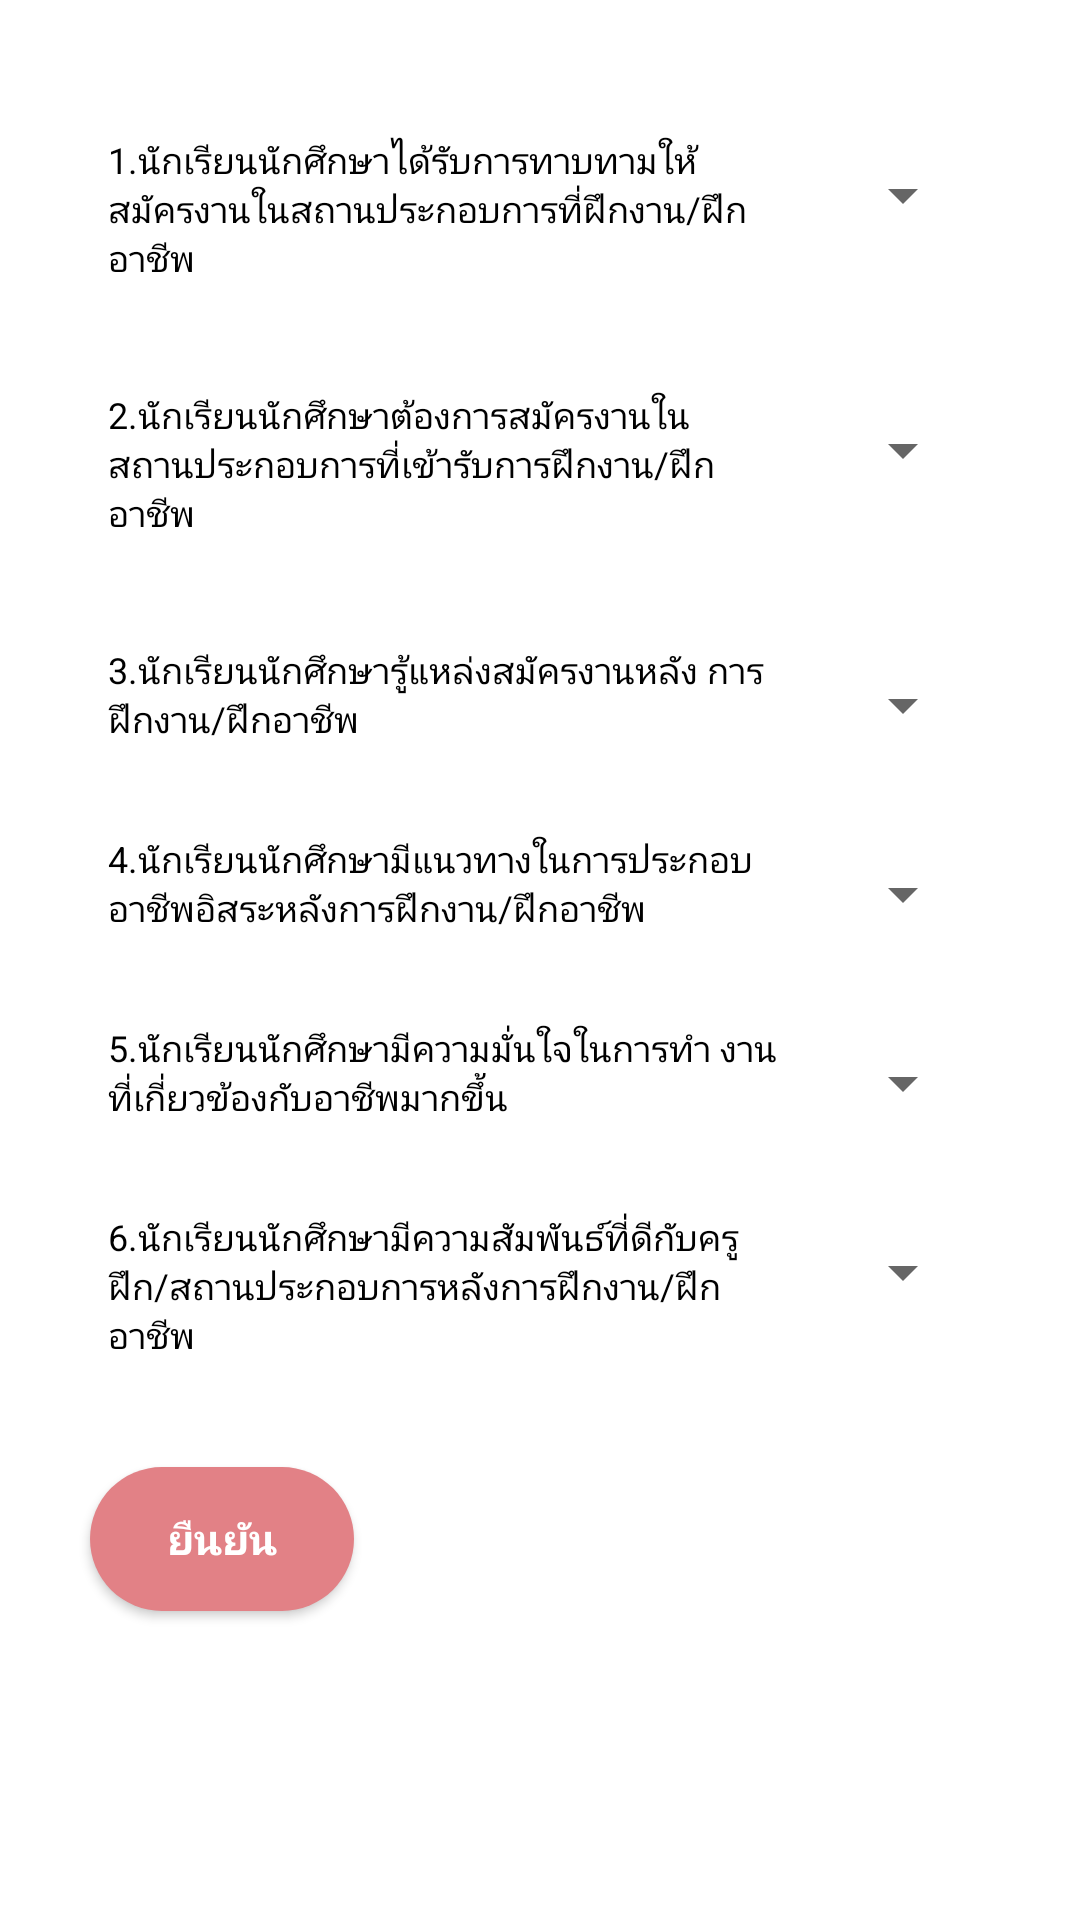

This screen was rendered from an Android layout file. Write that file and the resources it references.
<!-- AndroidManifest.xml: application theme AppTheme -->
<!-- res/layout/av_bt_pj_6.xml -->
<?xml version="1.0" encoding="utf-8"?>
<ScrollView
    xmlns:android="http://schemas.android.com/apk/res/android"
    xmlns:app="http://schemas.android.com/apk/res-auto"
    xmlns:tools="http://schemas.android.com/tools"
    android:background="@color/text_w"
    android:layout_width="match_parent"
    android:layout_height="match_parent">

    <LinearLayout
        android:layout_width="match_parent"
        android:layout_height="match_parent"
       android:orientation="vertical">

        <LinearLayout
            android:layout_width="match_parent"
            android:layout_height="wrap_content"
            android:layout_marginTop="40dp"
            android:orientation="horizontal"
            android:layout_marginStart="20dp">

            <TextView
                android:id="@+id/textView32"
                android:layout_width="223dp"
                android:layout_height="70dp"
                android:layout_marginEnd="8dp"
                android:layout_marginStart="16dp"
                android:layout_marginTop="5dp"
                android:text="1.นักเรียนนักศึกษาได้รับการทาบทามให้ สมัครงานในสถานประกอบการที่ฝึกงาน/ฝึกอาชีพ"
                android:textColor="@android:color/black"
                android:textSize="12sp"
                app:layout_constraintBottom_toBottomOf="parent"
                app:layout_constraintEnd_toEndOf="parent"
                app:layout_constraintHorizontal_bias="0.0"
                app:layout_constraintStart_toStartOf="parent"
                app:layout_constraintTop_toTopOf="parent"
                app:layout_constraintVertical_bias="0.11" />
            <Spinner
                android:id="@+id/spinner50"
                android:layout_width="58dp"
                android:layout_height="40dp"
                android:layout_marginBottom="8dp"
                android:layout_marginTop="5dp"
                app:layout_constraintBottom_toBottomOf="parent"
                app:layout_constraintEnd_toEndOf="parent"
                app:layout_constraintHorizontal_bias="1.0"
                app:layout_constraintStart_toEndOf="@+id/textView33"
                app:layout_constraintTop_toTopOf="parent"
                app:layout_constraintVertical_bias="0.195" />
        </LinearLayout>
        <LinearLayout
            android:layout_width="match_parent"
            android:layout_height="wrap_content"
            android:layout_marginTop="10dp"
            android:layout_marginStart="20dp">

            <TextView
                android:id="@+id/textView33"
                android:layout_width="223dp"
                android:layout_height="70dp"
                android:layout_marginEnd="8dp"
                android:layout_marginStart="16dp"
                android:layout_marginTop="5dp"
                android:text="2.นักเรียนนักศึกษาต้องการสมัครงานใน สถานประกอบการที่เข้ารับการฝึกงาน/ฝึกอาชีพ"
                android:textColor="@android:color/black"
                android:textSize="12sp"
                app:layout_constraintBottom_toBottomOf="parent"
                app:layout_constraintEnd_toEndOf="parent"
                app:layout_constraintHorizontal_bias="0.0"
                app:layout_constraintStart_toStartOf="parent"
                app:layout_constraintTop_toTopOf="parent"
                app:layout_constraintVertical_bias="0.2" />
            <Spinner
                android:id="@+id/spinner52"
                android:layout_width="58dp"
                android:layout_height="40dp"
                android:layout_marginBottom="8dp"
                android:layout_marginTop="5dp"
                app:layout_constraintBottom_toBottomOf="parent"
                app:layout_constraintEnd_toEndOf="parent"
                app:layout_constraintHorizontal_bias="1.0"
                app:layout_constraintStart_toEndOf="@+id/textView35"
                app:layout_constraintTop_toTopOf="parent"
                app:layout_constraintVertical_bias="0.393" />
        </LinearLayout>
        <LinearLayout
            android:layout_width="match_parent"
            android:layout_height="wrap_content"
            android:layout_marginTop="10dp"
            android:layout_marginStart="20dp">


            <TextView
                android:id="@+id/textView34"
                android:layout_width="223dp"
                android:layout_height="40dp"
                android:layout_marginEnd="8dp"
                android:layout_marginStart="16dp"
                android:layout_marginTop="5dp"
                android:text="3.นักเรียนนักศึกษารู้แหล่งสมัครงานหลัง การฝึกงาน/ฝึกอาชีพ"
                android:textColor="@android:color/black"
                android:textSize="12sp"
                app:layout_constraintBottom_toBottomOf="parent"
                app:layout_constraintEnd_toEndOf="parent"
                app:layout_constraintHorizontal_bias="0.0"
                app:layout_constraintStart_toStartOf="parent"
                app:layout_constraintTop_toTopOf="parent"
                app:layout_constraintVertical_bias="0.294" />
            <Spinner
                android:id="@+id/spinner51"
                android:layout_width="58dp"
                android:layout_height="40dp"
                android:layout_marginBottom="8dp"
                android:layout_marginTop="5dp"
                app:layout_constraintBottom_toBottomOf="parent"
                app:layout_constraintEnd_toEndOf="parent"
                app:layout_constraintHorizontal_bias="1.0"
                app:layout_constraintStart_toEndOf="@+id/textView34"
                app:layout_constraintTop_toTopOf="parent"
                app:layout_constraintVertical_bias="0.288" />
        </LinearLayout>
        <LinearLayout
            android:layout_width="match_parent"
            android:layout_height="wrap_content"
            android:layout_marginTop="10dp"
            android:layout_marginStart="20dp">


            <TextView
                android:id="@+id/textView35"
                android:layout_width="223dp"
                android:layout_height="40dp"
                android:layout_marginEnd="8dp"
                android:layout_marginStart="16dp"
                android:layout_marginTop="5dp"
                android:text="4.นักเรียนนักศึกษามีแนวทางในการประกอบอาชีพอิสระหลังการฝึกงาน/ฝึกอาชีพ"
                android:textColor="@android:color/black"
                android:textSize="12sp"
                app:layout_constraintBottom_toBottomOf="parent"
                app:layout_constraintEnd_toEndOf="parent"
                app:layout_constraintHorizontal_bias="0.0"
                app:layout_constraintStart_toStartOf="parent"
                app:layout_constraintTop_toTopOf="parent"
                app:layout_constraintVertical_bias="0.403" />
            <Spinner
                android:id="@+id/spinner53"
                android:layout_width="58dp"
                android:layout_height="40dp"
                android:layout_marginBottom="8dp"
                android:layout_marginTop="5dp"
                app:layout_constraintBottom_toBottomOf="parent"
                app:layout_constraintEnd_toEndOf="parent"
                app:layout_constraintHorizontal_bias="1.0"
                app:layout_constraintStart_toEndOf="@+id/textView36"
                app:layout_constraintTop_toTopOf="parent"
                app:layout_constraintVertical_bias="0.498" />

        </LinearLayout>
        <LinearLayout
            android:layout_width="match_parent"
            android:layout_height="wrap_content"
            android:layout_marginTop="10dp"
            android:layout_marginStart="20dp">


            <TextView
                android:id="@+id/textView36"
                android:layout_width="223dp"
                android:layout_height="40dp"
                android:layout_marginEnd="8dp"
                android:layout_marginStart="16dp"
                android:layout_marginTop="5dp"
                android:text="5.นักเรียนนักศึกษามีความมั่นใจในการทำ งานที่เกี่ยวข้องกับอาชีพมากขึ้น"
                android:textColor="@android:color/black"
                android:textSize="12sp"
                app:layout_constraintBottom_toBottomOf="parent"
                app:layout_constraintEnd_toEndOf="parent"
                app:layout_constraintHorizontal_bias="0.0"
                app:layout_constraintStart_toStartOf="parent"
                app:layout_constraintTop_toTopOf="parent"
                app:layout_constraintVertical_bias="0.516" />
            <Spinner
                android:id="@+id/spinner54"
                android:layout_width="58dp"
                android:layout_height="40dp"
                android:layout_marginBottom="8dp"
                android:layout_marginTop="5dp"
                app:layout_constraintBottom_toBottomOf="parent"
                app:layout_constraintEnd_toEndOf="parent"
                app:layout_constraintHorizontal_bias="1.0"
                app:layout_constraintStart_toEndOf="@+id/textView37"
                app:layout_constraintTop_toTopOf="parent"
                app:layout_constraintVertical_bias="0.6" />
        </LinearLayout>
        <LinearLayout
            android:layout_width="match_parent"
            android:layout_height="wrap_content"
            android:layout_marginTop="10dp"
            android:layout_marginStart="20dp">


            <TextView
                android:id="@+id/textView37"
                android:layout_width="223dp"
                android:layout_height="70dp"
                android:layout_marginEnd="8dp"
                android:layout_marginStart="16dp"
                android:layout_marginTop="5dp"
                android:text="6.นักเรียนนักศึกษามีความสัมพันธ์ที่ดีกับครูฝึก/สถานประกอบการหลังการฝึกงาน/ฝึกอาชีพ"
                android:textColor="@android:color/black"
                android:textSize="12sp"
                app:layout_constraintBottom_toBottomOf="parent"
                app:layout_constraintEnd_toEndOf="parent"
                app:layout_constraintHorizontal_bias="0.0"
                app:layout_constraintStart_toStartOf="parent"
                app:layout_constraintTop_toTopOf="parent"
                app:layout_constraintVertical_bias="0.613" />
            <Spinner
                android:id="@+id/spinner49"
                android:layout_width="58dp"
                android:layout_height="40dp"
                android:layout_marginBottom="8dp"
                android:layout_marginTop="5dp"
                app:layout_constraintBottom_toBottomOf="parent"
                app:layout_constraintEnd_toEndOf="parent"
                app:layout_constraintHorizontal_bias="1.0"
                app:layout_constraintStart_toEndOf="@+id/textView32"
                app:layout_constraintTop_toTopOf="parent"
                app:layout_constraintVertical_bias="0.111" />
        </LinearLayout>
        <LinearLayout
            android:layout_width="match_parent"
            android:layout_height="wrap_content">


            <Button
                android:id="@+id/bbbtn7"
                android:layout_width="wrap_content"
                android:layout_height="wrap_content"
                android:layout_marginBottom="8dp"
                android:layout_marginEnd="8dp"
                android:layout_marginStart="30dp"
                android:layout_marginTop="15dp"
                android:background="@drawable/style_button_test2"
                android:text="ยืนยัน"
                android:textColor="@color/text_w"
                android:textStyle="bold"
                app:layout_constraintBottom_toBottomOf="parent"
                app:layout_constraintEnd_toEndOf="parent"
                app:layout_constraintHorizontal_bias="0.06"
                app:layout_constraintStart_toStartOf="parent"
                app:layout_constraintTop_toTopOf="parent"
                app:layout_constraintVertical_bias="1.0" />

        </LinearLayout>
    </LinearLayout>
</ScrollView>
<!-- resources referenced by this layout -->
<resources>
  <color name="text_w">#ffffff</color>
  <!-- drawable style_button_test2 (drawable) -->
  <?xml version="1.0" encoding="utf-8"?>
  <shape xmlns:android="http://schemas.android.com/apk/res/android"
      android:shape="rectangle" >
  
      <corners
          android:bottomLeftRadius="30dp"
          android:bottomRightRadius="30dp"
          android:radius="60dp"
          android:topLeftRadius="30dp"
          android:topRightRadius="30dp" />
  
      <solid android:color="#e28186" />
  
      <padding
          android:bottom="0dp"
          android:left="0dp"
          android:right="0dp"
          android:top="0dp" />
  
      <size
          android:height="40dp"
          android:width="80dp" />
  
  </shape>
  <style name="AppTheme" parent="Theme.AppCompat.Light.DarkActionBar">
          
          <item name="colorPrimary">@color/colorPrimary</item>
          <item name="colorPrimaryDark">@color/colorPrimaryDark</item>
          <item name="colorAccent">@color/colorAccent</item>
      </style>
  <color name="colorPrimary">#f5979c</color>
  <color name="colorPrimaryDark">#b7696d</color>
  <color name="colorAccent">#ae8d8d</color>
</resources>
